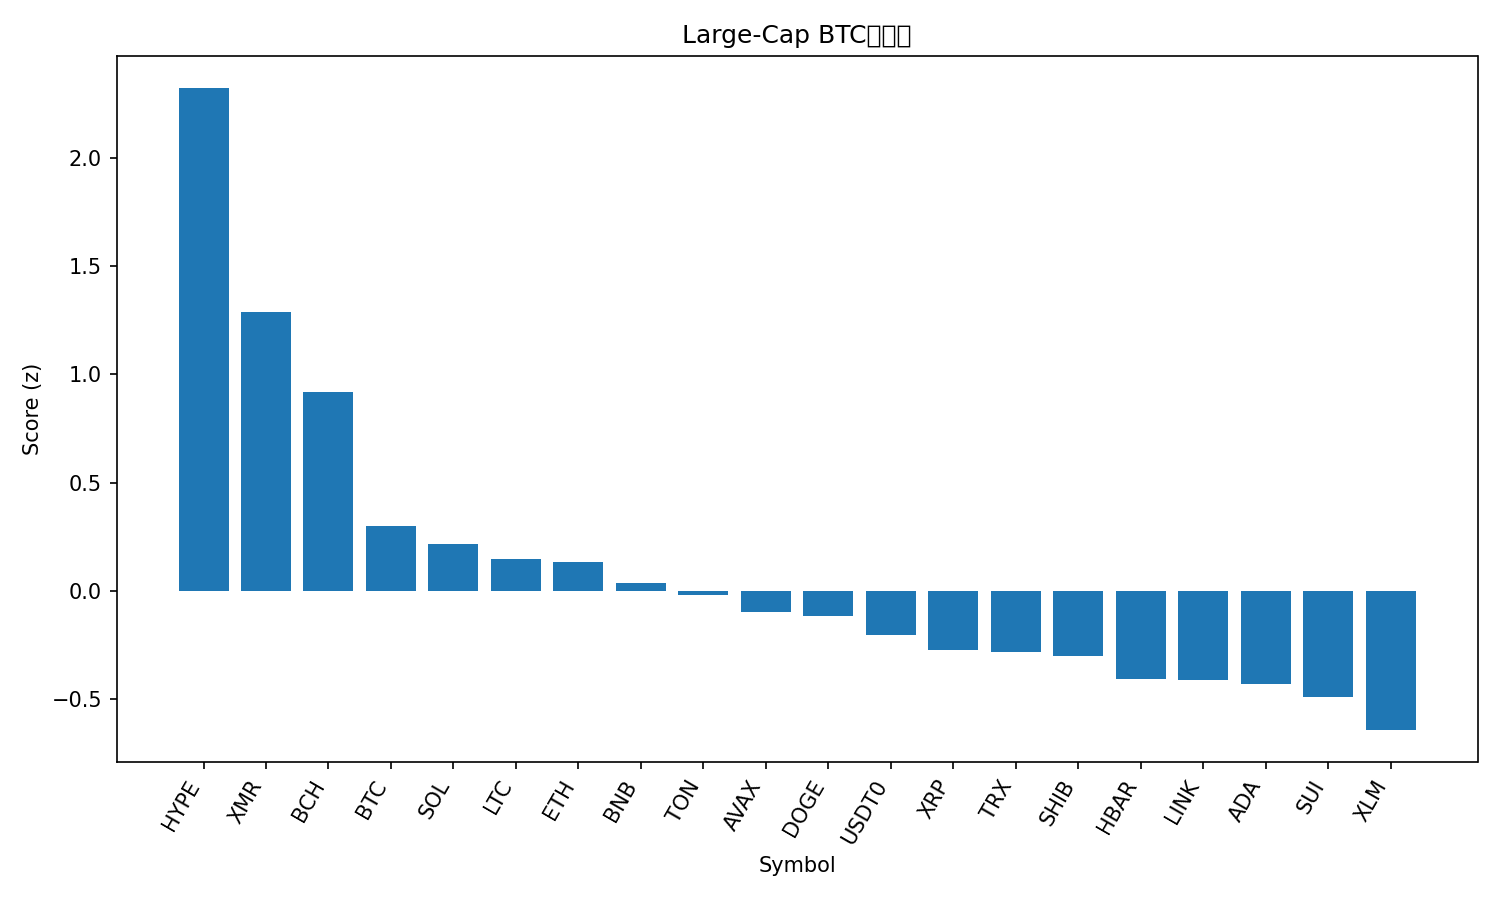

The data file committed next to this chart (first rows):
rank, name, symbol, price_btc, price_usd, pct_1h_btc, pct_24h_btc, pct_7d_btc, market_cap_rank, market_cap_usd, volume_usd, score
1, Hyperliquid, HYPE, 0.0004292, 48.55, 0.8146, 2.82, 33.89, 16, 13158726156, 691006426, 2.322
2, Monero, XMR, 0.00298, 337.1, 0.6798, -1.543, 4.308, 32, 6218424297, 148034918, 1.287
3, Bitcoin Cash, BCH, 0.004995, 565, 0.1857, 2.335, 12.32, 18, 11268133806, 539922478, 0.918
4, Bitcoin, BTC, 1.0, 113053, 0.0, 0.0, 0.0, 1, 2253173033958, 68148630203, 0.2971
5, Solana, SOL, 0.001726, 195.2, 0.04964, -1.822, 0.895, 6, 107277795346, 7801759461, 0.2155
6, Litecoin, LTC, 0.0008579, 97.04, 0.03478, -2.118, 0.01095, 30, 7419239183, 1707566775, 0.1456
7, Ethereum, ETH, 0.03559, 4026, -0.05219, -0.9277, -0.3398, 2, 485498727561, 35481762398, 0.1315
8, BNB, BNB, 0.009824, 1111, -0.06934, -1.252, -0.6646, 5, 152962543264, 3132512480, 0.03341
9, Toncoin, TON, 2.013e-05, 2.28, -0.3088, 2.835, 1.341, 35, 5741041567, 202382867, -0.02094
10, Avalanche, AVAX, 0.0001729, 19.55, -0.03905, -2.963, -3.702, 27, 8341792308, 525442241, -0.09863
11, Dogecoin, DOGE, 1.72e-06, 0.1941, -0.08555, -2.096, -4.346, 9, 29398584376, 2622019556, -0.1172
12, USDT0, USDT0, 8.84e-06, 1, -0.2636, 0.6384, -4.37, 31, 6893217091, 332691019, -0.2056
13, XRP, XRP, 2.314e-05, 2.62, -0.3573, -0.1162, 3.164, 4, 157028424521, 5092797618, -0.2755
14, TRON, TRX, 2.62e-06, 0.2967, -0.2026, -0.05726, -11.87, 10, 28090932634, 725846994, -0.2852
15, Shiba Inu, SHIB, 8.9624e-11, 1.014e-05, -0.2511, -1.212, -3.283, 34, 5973406536, 143250989, -0.3027
16, Hedera, HBAR, 1.72e-06, 0.1948, -0.3621, -3.078, 9.046, 28, 8264735534, 809470896, -0.4067
17, Chainlink, LINK, 0.0001578, 17.85, -0.3213, -1.274, -2.991, 17, 12441548440, 865904590, -0.4134
18, Cardano, ADA, 5.7e-06, 0.6441, -0.2687, -2.524, -3.813, 11, 23554700024, 1817756110, -0.433
19, Sui, SUI, 2.213e-05, 2.5, -0.2863, -3.09, -3.109, 23, 9072892122, 919070979, -0.492
20, Stellar, XLM, 2.81e-06, 0.3175, -0.4503, -1.615, -2.998, 20, 10173876019, 930415369, -0.6441
21, Figure Heloc, FIGR_HELOC, 9.11e-06, 1.03, -0.1936, -21.8, -3.444, 15, 13705574166, 63139907, -1.718
